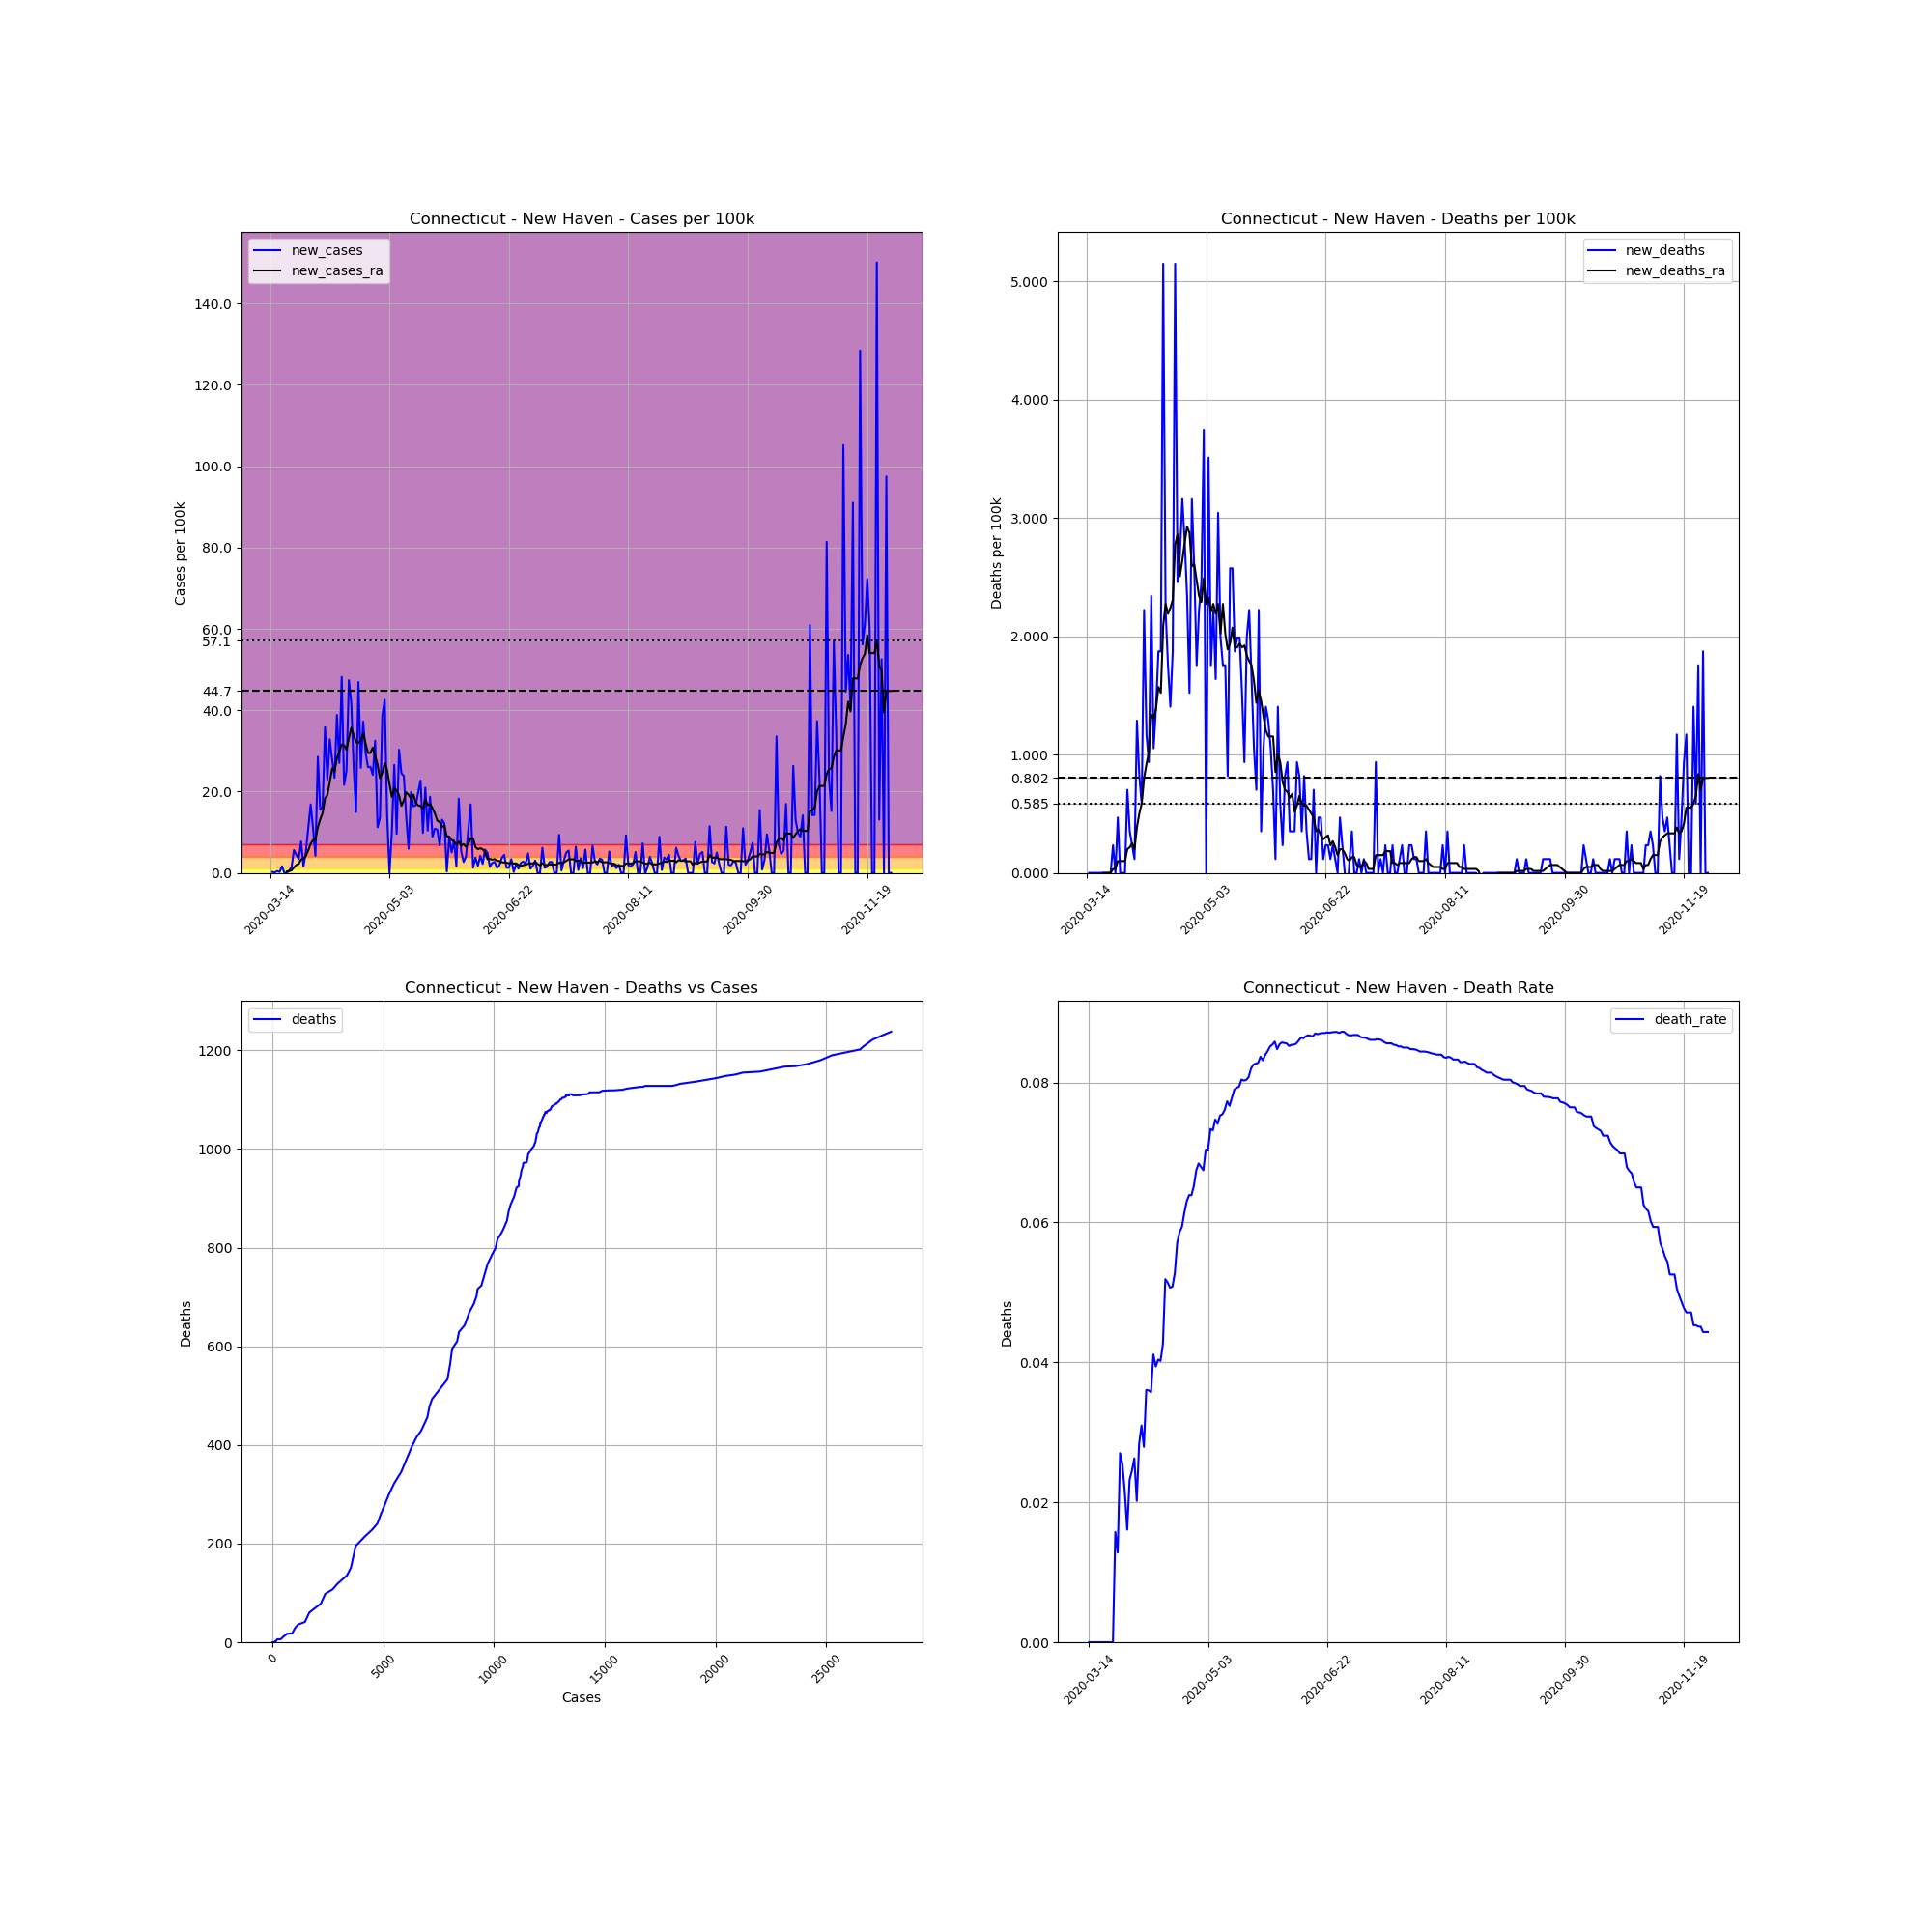

The data file committed next to this chart (first rows):
, date, county, state, fips, cases, deaths, COUNTY, STNAME, CTYNAME, POPESTIMATE2019, cases_per_100k, deaths_per_100k, death_rate, new_cases, new_deaths, new_cases_ra, new_deaths_ra
84379, 2020-03-14, New Haven, Connecticut, 9009, 1, 0.0, 9, Connecticut, New Haven, 854757, 0.117, 0.0, 0.0, , , , 
84380, 2020-03-15, New Haven, Connecticut, 9009, 3, 0.0, 9, Connecticut, New Haven, 854757, 0.351, 0.0, 0.0, 0.234, 0.0, , 
84381, 2020-03-16, New Haven, Connecticut, 9009, 4, 0.0, 9, Connecticut, New Haven, 854757, 0.468, 0.0, 0.0, 0.117, 0.0, , 
84382, 2020-03-17, New Haven, Connecticut, 9009, 8, 0.0, 9, Connecticut, New Haven, 854757, 0.9359, 0.0, 0.0, 0.468, 0.0, , 
84383, 2020-03-18, New Haven, Connecticut, 9009, 10, 0.0, 9, Connecticut, New Haven, 854757, 1.17, 0.0, 0.0, 0.234, 0.0, , 
84384, 2020-03-19, New Haven, Connecticut, 9009, 24, 0.0, 9, Connecticut, New Haven, 854757, 2.808, 0.0, 0.0, 1.638, 0.0, , 
84385, 2020-03-20, New Haven, Connecticut, 9009, 24, 0.0, 9, Connecticut, New Haven, 854757, 2.808, 0.0, 0.0, 0.0, 0.0, , 
84386, 2020-03-21, New Haven, Connecticut, 9009, 24, 0.0, 9, Connecticut, New Haven, 854757, 2.808, 0.0, 0.0, 0.0, 0.0, 0.3844, 0.0
84387, 2020-03-22, New Haven, Connecticut, 9009, 29, 0.0, 9, Connecticut, New Haven, 854757, 3.393, 0.0, 0.0, 0.585, 0.0, 0.4345, 0.0
84388, 2020-03-23, New Haven, Connecticut, 9009, 41, 0.0, 9, Connecticut, New Haven, 854757, 4.797, 0.0, 0.0, 1.404, 0.0, 0.6184, 0.0
84389, 2020-03-24, New Haven, Connecticut, 9009, 89, 0.0, 9, Connecticut, New Haven, 854757, 10.41, 0.0, 0.0, 5.616, 0.0, 1.354, 0.0
84390, 2020-03-25, New Haven, Connecticut, 9009, 127, 2.0, 9, Connecticut, New Haven, 854757, 14.86, 0.234, 0.01575, 4.446, 0.234, 1.955, 0.03343
84391, 2020-03-26, New Haven, Connecticut, 9009, 156, 2.0, 9, Connecticut, New Haven, 854757, 18.25, 0.234, 0.01282, 3.393, 0.0, 2.206, 0.03343
84392, 2020-03-27, New Haven, Connecticut, 9009, 222, 6.0, 9, Connecticut, New Haven, 854757, 25.97, 0.702, 0.02703, 7.721, 0.468, 3.309, 0.1003
84393, 2020-03-28, New Haven, Connecticut, 9009, 236, 6.0, 9, Connecticut, New Haven, 854757, 27.61, 0.702, 0.02542, 1.638, 0.0, 3.543, 0.1003
84394, 2020-03-29, New Haven, Connecticut, 9009, 280, 6.0, 9, Connecticut, New Haven, 854757, 32.76, 0.702, 0.02143, 5.148, 0.0, 4.195, 0.1003
84395, 2020-03-30, New Haven, Connecticut, 9009, 373, 6.0, 9, Connecticut, New Haven, 854757, 43.64, 0.702, 0.01609, 10.88, 0.0, 5.549, 0.1003
84396, 2020-03-31, New Haven, Connecticut, 9009, 517, 12.0, 9, Connecticut, New Haven, 854757, 60.49, 1.404, 0.02321, 16.85, 0.702, 7.153, 0.2006
84397, 2020-04-01, New Haven, Connecticut, 9009, 611, 15.0, 9, Connecticut, New Haven, 854757, 71.48, 1.755, 0.02455, 11, 0.351, 8.089, 0.2173
84398, 2020-04-02, New Haven, Connecticut, 9009, 647, 17.0, 9, Connecticut, New Haven, 854757, 75.69, 1.989, 0.02628, 4.212, 0.234, 8.206, 0.2507
84399, 2020-04-03, New Haven, Connecticut, 9009, 891, 18.0, 9, Connecticut, New Haven, 854757, 104.2, 2.106, 0.0202, 28.55, 0.117, 11.18, 0.2006
84400, 2020-04-04, New Haven, Connecticut, 9009, 1024, 29.0, 9, Connecticut, New Haven, 854757, 119.8, 3.393, 0.02832, 15.56, 1.287, 13.17, 0.3844
84401, 2020-04-05, New Haven, Connecticut, 9009, 1162, 36.0, 9, Connecticut, New Haven, 854757, 135.9, 4.212, 0.03098, 16.14, 0.8189, 14.74, 0.5014
84402, 2020-04-06, New Haven, Connecticut, 9009, 1468, 41.0, 9, Connecticut, New Haven, 854757, 171.7, 4.797, 0.02793, 35.8, 0.585, 18.3, 0.585
84403, 2020-04-07, New Haven, Connecticut, 9009, 1664, 60.0, 9, Connecticut, New Haven, 854757, 194.7, 7.02, 0.03606, 22.93, 2.223, 19.17, 0.8022
84404, 2020-04-08, New Haven, Connecticut, 9009, 1945, 70.0, 9, Connecticut, New Haven, 854757, 227.6, 8.189, 0.03599, 32.87, 1.17, 22.3, 0.9192
84405, 2020-04-09, New Haven, Connecticut, 9009, 2183, 78.0, 9, Connecticut, New Haven, 854757, 255.4, 9.125, 0.03573, 27.84, 0.9359, 25.67, 1.02
84406, 2020-04-10, New Haven, Connecticut, 9009, 2383, 98.0, 9, Connecticut, New Haven, 854757, 278.8, 11.47, 0.04112, 23.4, 2.34, 24.94, 1.337
84407, 2020-04-11, New Haven, Connecticut, 9009, 2715, 107.0, 9, Connecticut, New Haven, 854757, 317.6, 12.52, 0.03941, 38.84, 1.053, 28.26, 1.304
84408, 2020-04-12, New Haven, Connecticut, 9009, 2946, 119.0, 9, Connecticut, New Haven, 854757, 344.7, 13.92, 0.04039, 27.03, 1.404, 29.82, 1.387
84409, 2020-04-13, New Haven, Connecticut, 9009, 3358, 135.0, 9, Connecticut, New Haven, 854757, 392.9, 15.79, 0.0402, 48.2, 1.872, 31.59, 1.571
84410, 2020-04-14, New Haven, Connecticut, 9009, 3543, 151.0, 9, Connecticut, New Haven, 854757, 414.5, 17.67, 0.04262, 21.64, 1.872, 31.4, 1.521
84411, 2020-04-15, New Haven, Connecticut, 9009, 3758, 195.0, 9, Connecticut, New Haven, 854757, 439.7, 22.81, 0.05189, 25.15, 5.148, 30.3, 2.089
84412, 2020-04-16, New Haven, Connecticut, 9009, 4163, 214.0, 9, Connecticut, New Haven, 854757, 487, 25.04, 0.05141, 47.38, 2.223, 33.09, 2.273
84413, 2020-04-17, New Haven, Connecticut, 9009, 4520, 229.0, 9, Connecticut, New Haven, 854757, 528.8, 26.79, 0.05066, 41.77, 1.755, 35.72, 2.189
84414, 2020-04-18, New Haven, Connecticut, 9009, 4743, 241.0, 9, Connecticut, New Haven, 854757, 554.9, 28.2, 0.05081, 26.09, 1.404, 33.89, 2.24
84415, 2020-04-19, New Haven, Connecticut, 9009, 4871, 257.0, 9, Connecticut, New Haven, 854757, 569.9, 30.07, 0.05276, 14.98, 1.872, 32.17, 2.306
84416, 2020-04-20, New Haven, Connecticut, 9009, 5272, 301.0, 9, Connecticut, New Haven, 854757, 616.8, 35.21, 0.05709, 46.91, 5.148, 31.99, 2.774
84417, 2020-04-21, New Haven, Connecticut, 9009, 5493, 322.0, 9, Connecticut, New Haven, 854757, 642.6, 37.67, 0.05862, 25.86, 2.457, 32.59, 2.858
84418, 2020-04-22, New Haven, Connecticut, 9009, 5811, 345.0, 9, Connecticut, New Haven, 854757, 679.8, 40.36, 0.05937, 37.2, 2.691, 34.31, 2.507
84419, 2020-04-23, New Haven, Connecticut, 9009, 6064, 372.0, 9, Connecticut, New Haven, 854757, 709.4, 43.52, 0.06135, 29.6, 3.159, 31.77, 2.641
84420, 2020-04-24, New Haven, Connecticut, 9009, 6286, 396.0, 9, Connecticut, New Haven, 854757, 735.4, 46.33, 0.063, 25.97, 2.808, 29.52, 2.791
84421, 2020-04-25, New Haven, Connecticut, 9009, 6509, 416.0, 9, Connecticut, New Haven, 854757, 761.5, 48.67, 0.06391, 26.09, 2.34, 29.52, 2.925
84422, 2020-04-26, New Haven, Connecticut, 9009, 6715, 429.0, 9, Connecticut, New Haven, 854757, 785.6, 50.19, 0.06389, 24.1, 1.521, 30.82, 2.875
84423, 2020-04-27, New Haven, Connecticut, 9009, 6993, 456.0, 9, Connecticut, New Haven, 854757, 818.1, 53.35, 0.06521, 32.52, 3.159, 28.76, 2.591
84424, 2020-04-28, New Haven, Connecticut, 9009, 7089, 478.0, 9, Connecticut, New Haven, 854757, 829.4, 55.92, 0.06743, 11.23, 2.574, 26.67, 2.607
84425, 2020-04-29, New Haven, Connecticut, 9009, 7205, 493.0, 9, Connecticut, New Haven, 854757, 842.9, 57.68, 0.06842, 13.57, 1.755, 23.3, 2.474
84426, 2020-04-30, New Haven, Connecticut, 9009, 7536, 512.0, 9, Connecticut, New Haven, 854757, 881.7, 59.9, 0.06794, 38.72, 2.223, 24.6, 2.34
84427, 2020-05-01, New Haven, Connecticut, 9009, 7900, 533.0, 9, Connecticut, New Haven, 854757, 924.2, 62.36, 0.06747, 42.59, 2.457, 26.98, 2.29
84428, 2020-05-02, New Haven, Connecticut, 9009, 8024, 565.0, 9, Connecticut, New Haven, 854757, 938.7, 66.1, 0.07041, 14.51, 3.744, 25.32, 2.49
84429, 2020-05-03, New Haven, Connecticut, 9009, 8024, 565.0, 9, Connecticut, New Haven, 854757, 938.7, 66.1, 0.07041, 0.0, 0.0, 21.88, 2.273
84430, 2020-05-04, New Haven, Connecticut, 9009, 8110, 595.0, 9, Connecticut, New Haven, 854757, 948.8, 69.61, 0.07337, 10.06, 3.51, 18.67, 2.323
84431, 2020-05-05, New Haven, Connecticut, 9009, 8337, 610.0, 9, Connecticut, New Haven, 854757, 975.4, 71.37, 0.07317, 26.56, 1.755, 20.86, 2.206
84432, 2020-05-06, New Haven, Connecticut, 9009, 8419, 629.0, 9, Connecticut, New Haven, 854757, 985, 73.59, 0.07471, 9.593, 2.223, 20.29, 2.273
84433, 2020-05-07, New Haven, Connecticut, 9009, 8678, 643.0, 9, Connecticut, New Haven, 854757, 1015, 75.23, 0.0741, 30.3, 1.638, 19.09, 2.189
84434, 2020-05-08, New Haven, Connecticut, 9009, 8887, 669.0, 9, Connecticut, New Haven, 854757, 1040, 78.27, 0.07528, 24.45, 3.042, 16.5, 2.273
84435, 2020-05-09, New Haven, Connecticut, 9009, 9091, 686.0, 9, Connecticut, New Haven, 854757, 1064, 80.26, 0.07546, 23.87, 1.989, 17.83, 2.022
84436, 2020-05-10, New Haven, Connecticut, 9009, 9209, 701.0, 9, Connecticut, New Haven, 854757, 1077, 82.01, 0.07612, 13.81, 1.755, 19.81, 2.273
84437, 2020-05-11, New Haven, Connecticut, 9009, 9260, 716.0, 9, Connecticut, New Haven, 854757, 1083, 83.77, 0.07732, 5.967, 1.755, 19.22, 2.022
84438, 2020-05-12, New Haven, Connecticut, 9009, 9430, 723.0, 9, Connecticut, New Haven, 854757, 1103, 84.59, 0.07667, 19.89, 0.8189, 18.27, 1.889
... 201 more rows
